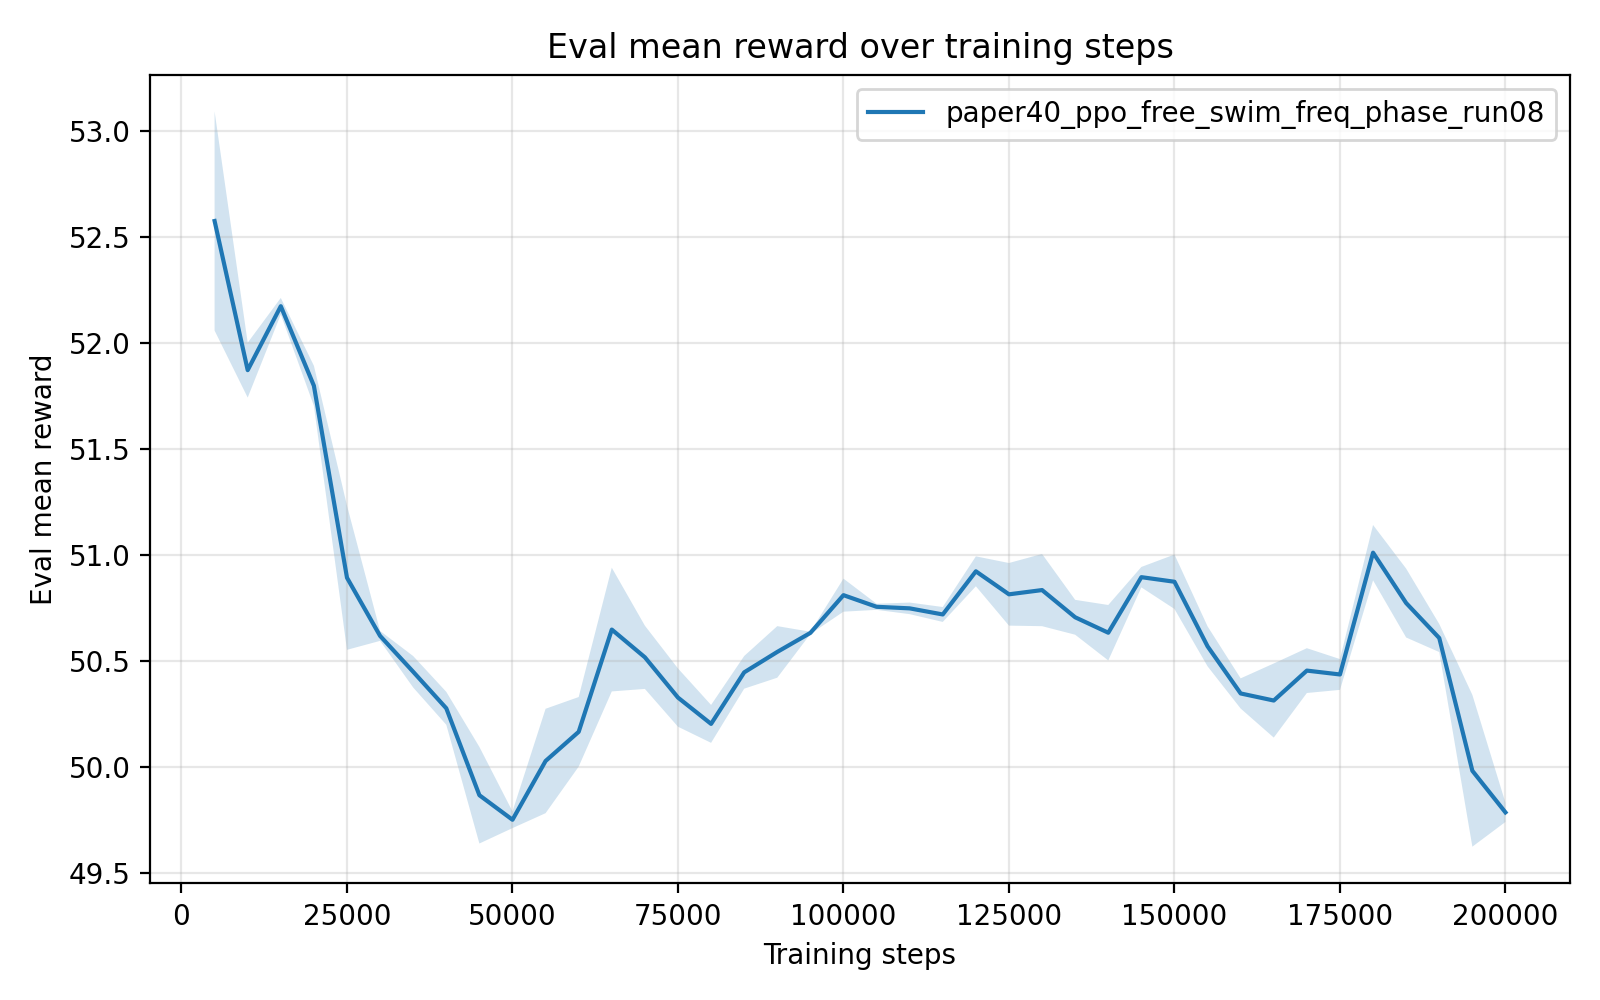

Data behind this chart, as committed beside it:
timesteps, mean_reward, std_reward, min_reward, max_reward
5.000000000000000000e+03, 5.257609779999999944e+01, 5.169632173195295444e-01, 5.231387300000000096e+01, 5.361001699999999914e+01
1.000000000000000000e+04, 5.187245840000000641e+01, 1.293904773816046128e-01, 5.180587599999999782e+01, 5.213123199999999713e+01
1.500000000000000000e+04, 5.217415160000000185e+01, 3.900328262390048706e-02, 5.209615800000000263e+01, 5.219411499999999648e+01
2.000000000000000000e+04, 5.179868499999999898e+01, 9.453920248870331666e-02, 5.175095400000000012e+01, 5.198775799999999947e+01
2.500000000000000000e+04, 5.089311699999999661e+01, 3.401494913087480532e-01, 5.072250600000000276e+01, 5.157341399999999965e+01
3.000000000000000000e+04, 5.061862639999999658e+01, 2.340578979312730318e-02, 5.057190099999999688e+01, 5.063126100000000207e+01
3.500000000000000000e+04, 5.044933439999999791e+01, 7.421143979091167353e-02, 5.041046099999999797e+01, 5.059774600000000078e+01
4.000000000000000000e+04, 5.027706819999999510e+01, 7.759933341311663069e-02, 5.023268199999999695e+01, 5.043215800000000115e+01
4.500000000000000000e+04, 4.986705460000000301e+01, 2.278419428310770600e-01, 4.971806500000000284e+01, 5.032125500000000073e+01
5.000000000000000000e+04, 4.975125899999999746e+01, 3.940873572191840729e-02, 4.967251999999999867e+01, 4.977239000000000146e+01
5.500000000000000000e+04, 5.002858640000000179e+01, 2.462801142492828110e-01, 4.954324400000000139e+01, 5.023047100000000142e+01
6.000000000000000000e+04, 5.016613740000000377e+01, 1.641675838740410120e-01, 4.983906799999999748e+01, 5.027533799999999786e+01
6.500000000000000000e+04, 5.064857400000000354e+01, 2.918475977972052604e-01, 5.006897500000000178e+01, 5.085960599999999943e+01
7.000000000000000000e+04, 5.051775620000000089e+01, 1.491771974872855289e-01, 5.042248399999999720e+01, 5.081531300000000329e+01
7.500000000000000000e+04, 5.032767479999999694e+01, 1.374417813787352505e-01, 5.021604800000000068e+01, 5.059870300000000043e+01
8.000000000000000000e+04, 5.020351339999999851e+01, 8.940298382626704621e-02, 5.002920000000000300e+01, 5.028479300000000052e+01
8.500000000000000000e+04, 5.044667459999999437e+01, 7.704913681437321193e-02, 5.029304199999999980e+01, 5.049645499999999743e+01
9.000000000000000000e+04, 5.054313359999999733e+01, 1.216459116018285963e-01, 5.030538299999999907e+01, 5.065192299999999648e+01
9.500000000000000000e+04, 5.063289720000000216e+01, 5.385016040829726167e-03, 5.062307799999999958e+01, 5.063958199999999721e+01
1.000000000000000000e+05, 5.081089419999999279e+01, 7.793258173678188627e-02, 5.065564599999999729e+01, 5.086301999999999879e+01
1.050000000000000000e+05, 5.075599300000000369e+01, 1.441950907624839351e-02, 5.074875300000000067e+01, 5.078483200000000153e+01
1.100000000000000000e+05, 5.074862180000000222e+01, 2.733072667456839730e-02, 5.073398099999999999e+01, 5.080322199999999810e+01
1.150000000000000000e+05, 5.071979159999999354e+01, 3.515780199386910748e-02, 5.070054999999999978e+01, 5.079008600000000229e+01
1.200000000000000000e+05, 5.092336659999999426e+01, 7.062200776698313032e-02, 5.078225100000000225e+01, 5.096102299999999730e+01
1.250000000000000000e+05, 5.081482499999999902e+01, 1.477050082847571610e-01, 5.052034199999999942e+01, 5.091104700000000349e+01
1.300000000000000000e+05, 5.083490820000000099e+01, 1.703480021994961680e-01, 5.072962900000000275e+01, 5.117495499999999709e+01
1.350000000000000000e+05, 5.070648400000000322e+01, 8.224328977612808955e-02, 5.064756899999999717e+01, 5.086989400000000217e+01
1.400000000000000000e+05, 5.063367799999999619e+01, 1.307867198365331995e-01, 5.054040599999999728e+01, 5.089358099999999752e+01
1.450000000000000000e+05, 5.089578639999999865e+01, 4.814812793702338140e-02, 5.079956800000000072e+01, 5.092356300000000147e+01
1.500000000000000000e+05, 5.087411579999999844e+01, 1.283942832066926054e-01, 5.080901999999999674e+01, 5.113089200000000289e+01
1.550000000000000000e+05, 5.056942360000000747e+01, 9.434270415585913061e-02, 5.051046800000000303e+01, 5.075770500000000141e+01
1.600000000000000000e+05, 5.034712960000000237e+01, 7.120054738160452867e-02, 5.030722600000000000e+01, 5.048946000000000112e+01
1.650000000000000000e+05, 5.031375680000000017e+01, 1.748640487400435761e-01, 4.996549399999999963e+01, 5.043156100000000208e+01
1.700000000000000000e+05, 5.045495300000000327e+01, 1.056631725153100998e-01, 5.024446199999999862e+01, 5.052565500000000043e+01
1.750000000000000000e+05, 5.043669260000000065e+01, 7.265089565476975930e-02, 5.029139099999999729e+01, 5.047310000000000230e+01
1.800000000000000000e+05, 5.101129920000000340e+01, 1.306051038380955653e-01, 5.075008900000000267e+01, 5.107665899999999937e+01
1.850000000000000000e+05, 5.077365400000000051e+01, 1.624863494500397021e-01, 5.067037499999999994e+01, 5.109780700000000309e+01
1.900000000000000000e+05, 5.060861200000000082e+01, 6.618858840313919523e-02, 5.053775799999999663e+01, 5.073394400000000104e+01
1.950000000000000000e+05, 4.998233539999999664e+01, 3.581052886314873840e-01, 4.967322599999999966e+01, 5.068446200000000346e+01
2.000000000000000000e+05, 4.978607819999999862e+01, 4.516423903222457209e-02, 4.975024100000000260e+01, 4.987528199999999856e+01
